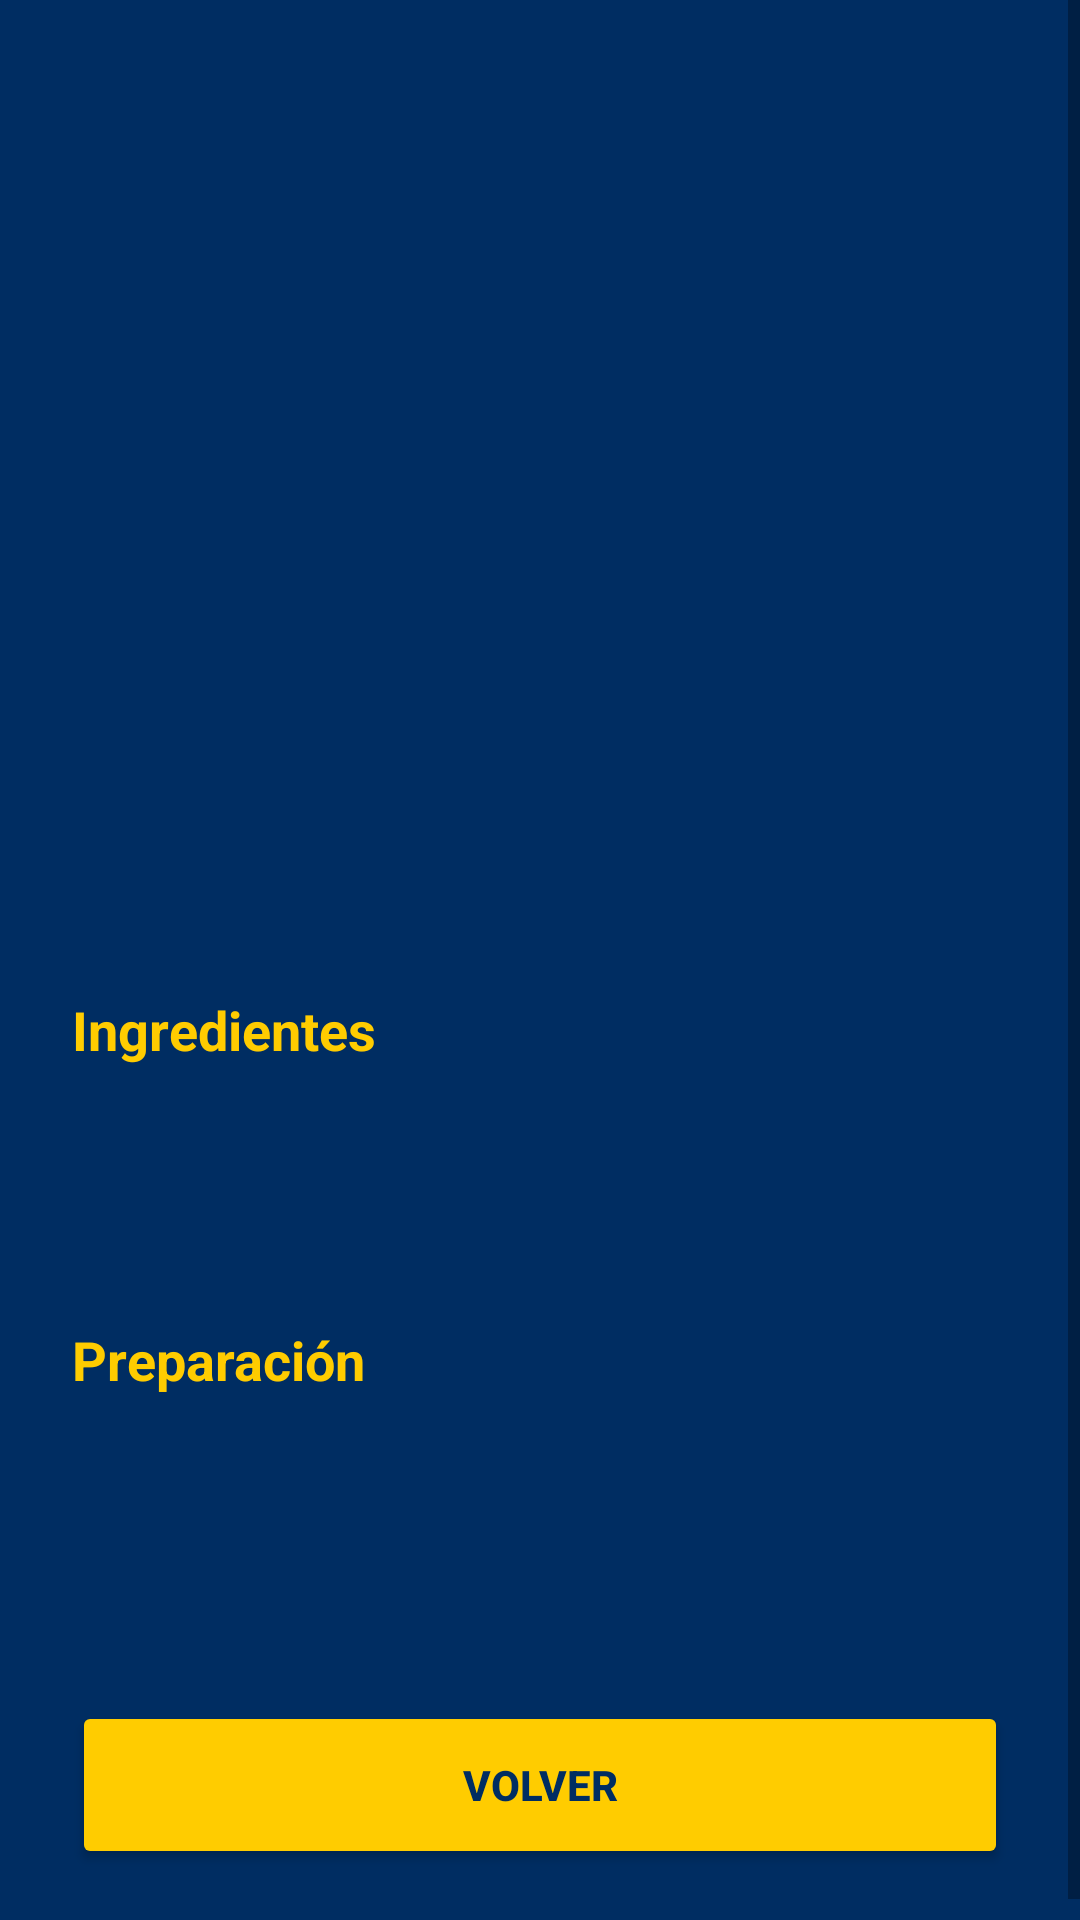

Write the Android layout XML for this screen, with the resource values it uses.
<!-- AndroidManifest.xml: application theme Theme.ObligatorioAppsMoviles -->
<!-- res/layout/activity_detalle_receta.xml -->
<?xml version="1.0" encoding="utf-8"?>
<ScrollView
    xmlns:android="http://schemas.android.com/apk/res/android"
    android:layout_width="match_parent"
    android:layout_height="match_parent"
    android:fillViewport="true"
    android:fitsSystemWindows="true"
    android:background="@color/boca_azul">

    <LinearLayout
        android:layout_width="match_parent"
        android:layout_height="wrap_content"
        android:orientation="vertical"
        android:padding="24dp">

        <ImageView
            android:id="@+id/imgDetalle"
            android:layout_width="match_parent"
            android:layout_height="200dp"
            android:layout_marginBottom="16dp"
            android:contentDescription="@string/descripcion_imagen"
            android:scaleType="centerCrop"/>

        <TextView
            android:id="@+id/txtDetalleNombre"
            android:layout_width="match_parent"
            android:layout_height="wrap_content"
            android:textColor="@color/boca_oro"
            android:textStyle="bold"
            android:textSize="28sp"
            android:gravity="center"/>

        <TextView
            android:id="@+id/txtDetalleCategoria"
            android:layout_width="match_parent"
            android:layout_height="wrap_content"
            android:layout_marginTop="8dp"
            android:layout_marginBottom="24dp"
            android:textColor="@color/white"
            android:textSize="16sp"
            android:gravity="center"/>

        <TextView
            android:layout_width="match_parent"
            android:layout_height="wrap_content"
            android:text="@string/label_ingredientes"
            android:textColor="@color/boca_oro"
            android:textStyle="bold"
            android:textSize="18sp"/>

        <TextView
            android:id="@+id/txtDetalleIngredientes"
            android:layout_width="match_parent"
            android:layout_height="wrap_content"
            android:layout_marginTop="8dp"
            android:layout_marginBottom="24dp"
            android:padding="16dp"
            android:textColor="@color/white"
            android:textSize="16sp"
            android:background="@color/boca_azul_tarjeta"/>

        <TextView
            android:layout_width="match_parent"
            android:layout_height="wrap_content"
            android:text="@string/label_preparacion"
            android:textColor="@color/boca_oro"
            android:textStyle="bold"
            android:textSize="18sp"/>

        <TextView
            android:id="@+id/txtDetallePreparacion"
            android:layout_width="match_parent"
            android:layout_height="wrap_content"
            android:layout_marginTop="8dp"
            android:layout_marginBottom="24dp"
            android:padding="16dp"
            android:textColor="@color/white"
            android:textSize="16sp"
            android:background="@color/boca_azul_tarjeta"/>

        <LinearLayout
            android:id="@+id/bloqueNotas"
            android:layout_width="match_parent"
            android:layout_height="wrap_content"
            android:orientation="vertical"
            android:visibility="gone">

            <TextView
                android:layout_width="match_parent"
                android:layout_height="wrap_content"
                android:text="@string/label_notas"
                android:textColor="@color/boca_oro"
                android:textStyle="bold"
                android:textSize="18sp"/>

            <EditText
                android:id="@+id/edtNotas"
                android:layout_width="match_parent"
                android:layout_height="wrap_content"
                android:layout_marginTop="8dp"
                android:hint="@string/hint_notas"
                android:inputType="textMultiLine"
                android:minLines="3"
                android:gravity="top"
                android:padding="16dp"
                android:textColor="@color/white"
                android:textColorHint="#99FFFFFF"
                android:background="@color/boca_azul_tarjeta"/>

        </LinearLayout>

        <Button
            android:id="@+id/btnGuardarNotas"
            android:layout_width="match_parent"
            android:layout_height="56dp"
            android:layout_marginTop="16dp"
            android:text="@string/guardar_notas"
            android:textColor="@color/boca_azul"
            android:textStyle="bold"
            android:backgroundTint="@color/boca_oro"
            android:visibility="gone"/>

        <Button
            android:id="@+id/btnAgregarColeccion"
            android:layout_width="match_parent"
            android:layout_height="56dp"
            android:layout_marginTop="16dp"
            android:text="@string/agregar_coleccion"
            android:textColor="@color/boca_azul"
            android:textStyle="bold"
            android:backgroundTint="@color/boca_oro"
            android:visibility="gone"/>

        <Button
            android:id="@+id/btnEliminar"
            android:layout_width="match_parent"
            android:layout_height="56dp"
            android:layout_marginTop="16dp"
            android:text="@string/eliminar_receta"
            android:textColor="@color/white"
            android:textStyle="bold"
            android:backgroundTint="#B03A2E"
            android:visibility="gone"/>

        <Button
            android:id="@+id/btnVolverDetalle"
            android:layout_width="match_parent"
            android:layout_height="56dp"
            android:layout_marginTop="16dp"
            android:text="@string/volver"
            android:textColor="@color/boca_azul"
            android:textStyle="bold"
            android:backgroundTint="@color/boca_oro"/>

    </LinearLayout>
</ScrollView>
<!-- resources referenced by this layout -->
<resources>
  <color name="boca_azul">#002D62</color>
  <color name="boca_oro">#FFCC00</color>
  <color name="white">#FFFFFFFF</color>
  <string name="agregar_coleccion">Agregar a mi colección</string>
  <string name="descripcion_imagen">Foto de la receta</string>
  <string name="eliminar_receta">Eliminar receta</string>
  <string name="guardar_notas">Guardar notas</string>
  <string name="hint_notas">Anotá lo que quieras recordar de esta receta</string>
  <string name="label_ingredientes">Ingredientes</string>
  <string name="label_notas">Mis notas</string>
  <string name="label_preparacion">Preparación</string>
  <string name="volver">Volver</string>
  <style name="Theme.ObligatorioAppsMoviles" parent="Theme.MaterialComponents.DayNight.DarkActionBar">
          
          <item name="colorPrimary">@color/purple_500</item>
          <item name="colorPrimaryVariant">@color/purple_700</item>
          <item name="colorOnPrimary">@color/white</item>
          
          <item name="colorSecondary">@color/teal_200</item>
          <item name="colorSecondaryVariant">@color/teal_700</item>
          <item name="colorOnSecondary">@color/black</item>
          
          <item name="android:statusBarColor">?attr/colorPrimaryVariant</item>
          
      </style>
  <color name="purple_500">#FF6200EE</color>
  <color name="purple_700">#FF3700B3</color>
  <color name="teal_200">#FF03DAC5</color>
  <color name="teal_700">#FF018786</color>
  <color name="black">#FF000000</color>
</resources>
